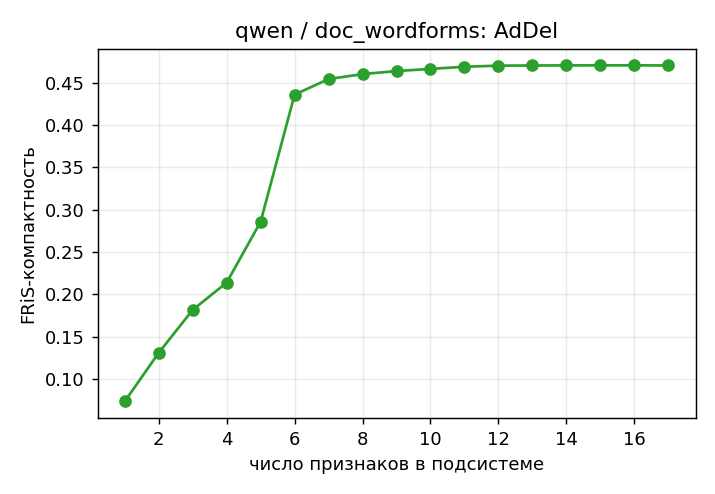

Source data for this figure (header and first rows):
; признаков; компактность
0; 1; 0,0734713
1; 2; 0,1309
2; 3; 0,181594
3; 4; 0,213859
4; 5; 0,285695
5; 6; 0,435915
6; 7; 0,454322
7; 8; 0,460181
8; 9; 0,463763
9; 10; 0,466323
10; 11; 0,468857
11; 12; 0,470176
12; 13; 0,470352
13; 14; 0,470452
14; 15; 0,470509
15; 16; 0,470525
16; 17; 0,470385
